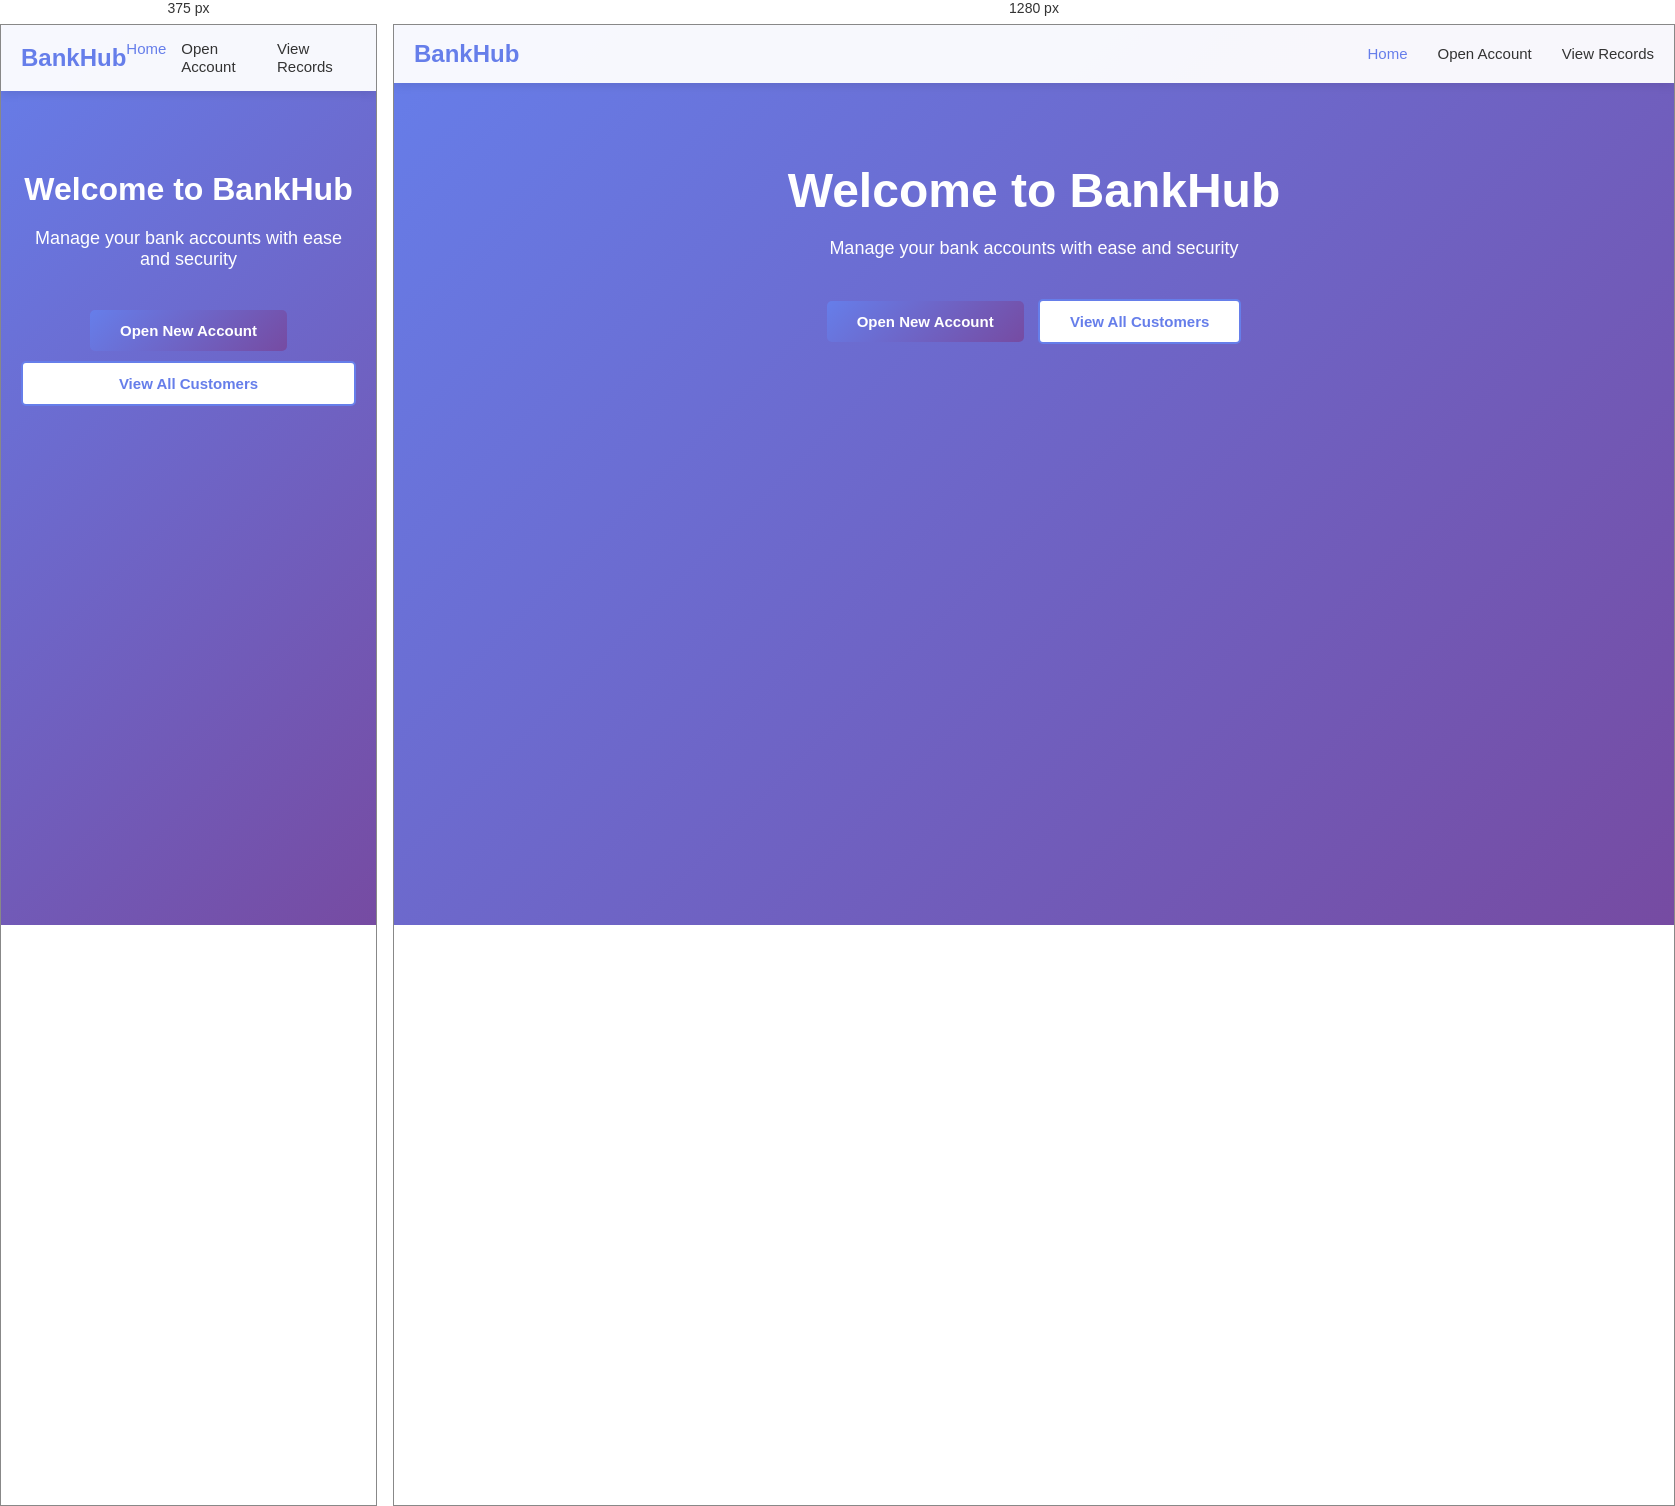
Rendered at 375 px and 1280 px, left to right.

<!-- file: home.html -->
<!DOCTYPE html>
<html>
<head>
<title>Bank Management System</title>
<link rel="stylesheet" href="styles.css">
</head>
<body>
<nav class="navbar">
<div class="nav-container">
<h1 class="logo">BankHub</h1>
<ul class="nav-links">
<li><a href="home.html" class="active">Home</a></li>
<li><a href="register.html">Open Account</a></li>
<li><a href="display.php">View Records</a></li>
</ul>
</div>
</nav>
<div class="hero">
<div class="hero-content">
<h2>Welcome to BankHub</h2>
<p>Manage your bank accounts with ease and security</p>
<a href="register.html" class="btn btn-primary">Open New Account</a>
<a href="display.php" class="btn btn-secondary">View All Customers</a>
</div>
</div>
</body>
</html>

/* @media block from styles.css */
@media (max-width: 768px) {
.nav-links {
gap: 15px;
}
.hero h2 {
font-size: 32px;
}
.form-wrapper,
.result-box {
padding: 20px;
}
.data-table {
font-size: 12px;
margin-left: 10px;
margin-right: 10px;
}
.data-table th,
.data-table td {
padding: 10px;
}
.btn-secondary {
margin-left: 0;
margin-top: 10px;
display: block;
}
}